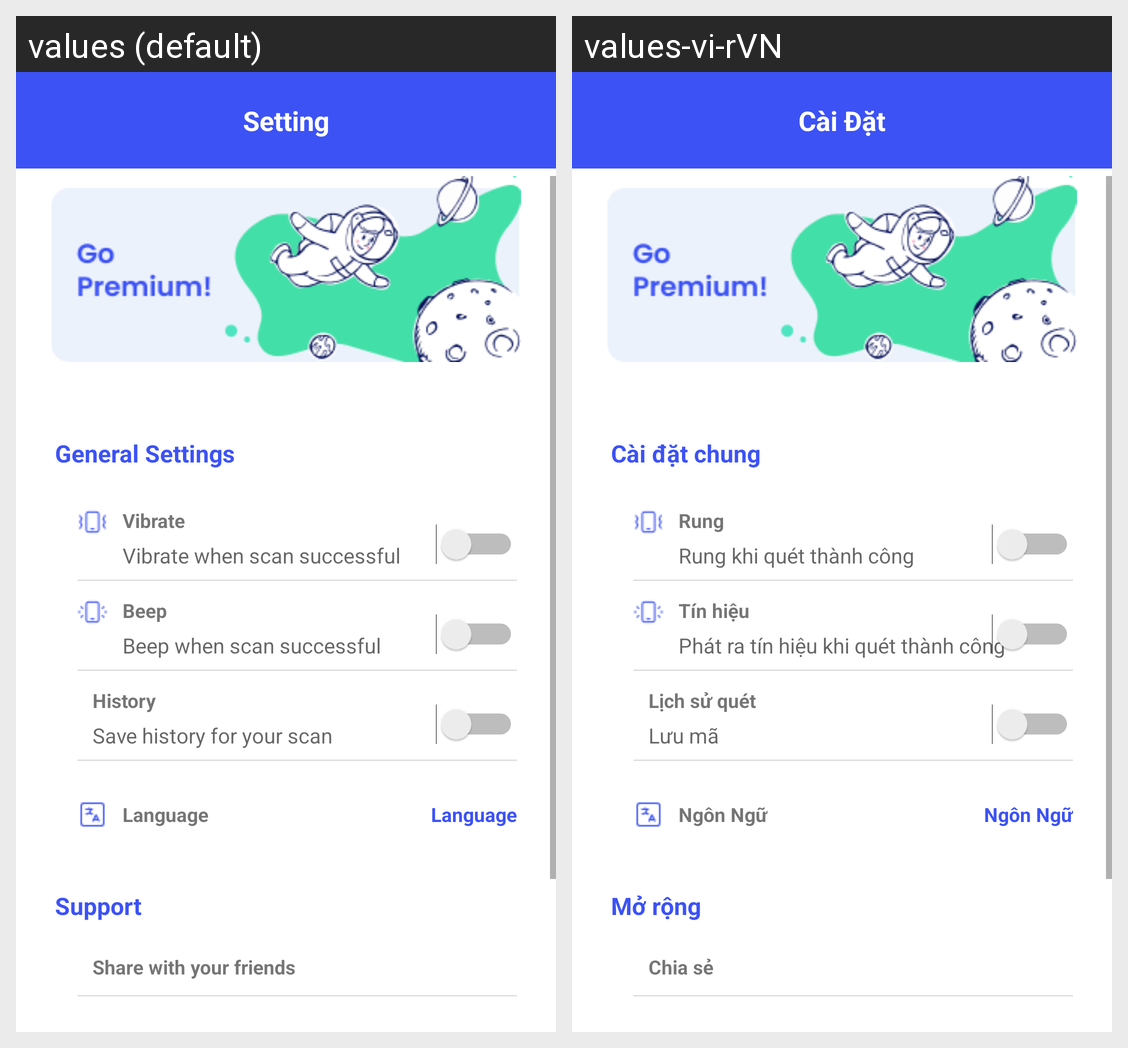

The same Android screen rendered under two of its app's locales, left to right. List the strings drawn on it with the default value and each locale's translation.
Android screen res/layout/fragment_setting.xml rendered under 2 locales, left to right: values (default), values-vi-rVN. Device: Nexus 5 (rendered at 1080×1920; each locale shown at half size, 540×960, under a caption strip naming it); theme Theme.QRScaner.
Strings drawn on this screen, with the default value and each locale's value (text and hints the layout hard-codes, and strings that could not be matched under every locale, appear in the picture but are not listed):

setting
  values: Setting
  values-vi-rVN: Cài Đặt

general_settings
  values: General Settings
  values-vi-rVN: Cài đặt chung

vibrate_title
  values: Vibrate
  values-vi-rVN: Rung

vibrate
  values: Vibrate when scan successful
  values-vi-rVN: Rung khi quét thành công

beep_title
  values: Beep
  values-vi-rVN: Tín hiệu

beep
  values: Beep when scan successful
  values-vi-rVN: Phát ra tín hiệu khi quét thành công

history_title
  values: History
  values-vi-rVN: Lịch sử quét

history_save
  values: Save history for your scan
  values-vi-rVN: Lưu mã

language
  values: Language
  values-vi-rVN: Ngôn Ngữ

support
  values: Support
  values-vi-rVN: Mở rộng

share_with_your_friends
  values: Share with your friends
  values-vi-rVN: Chia sẻ
